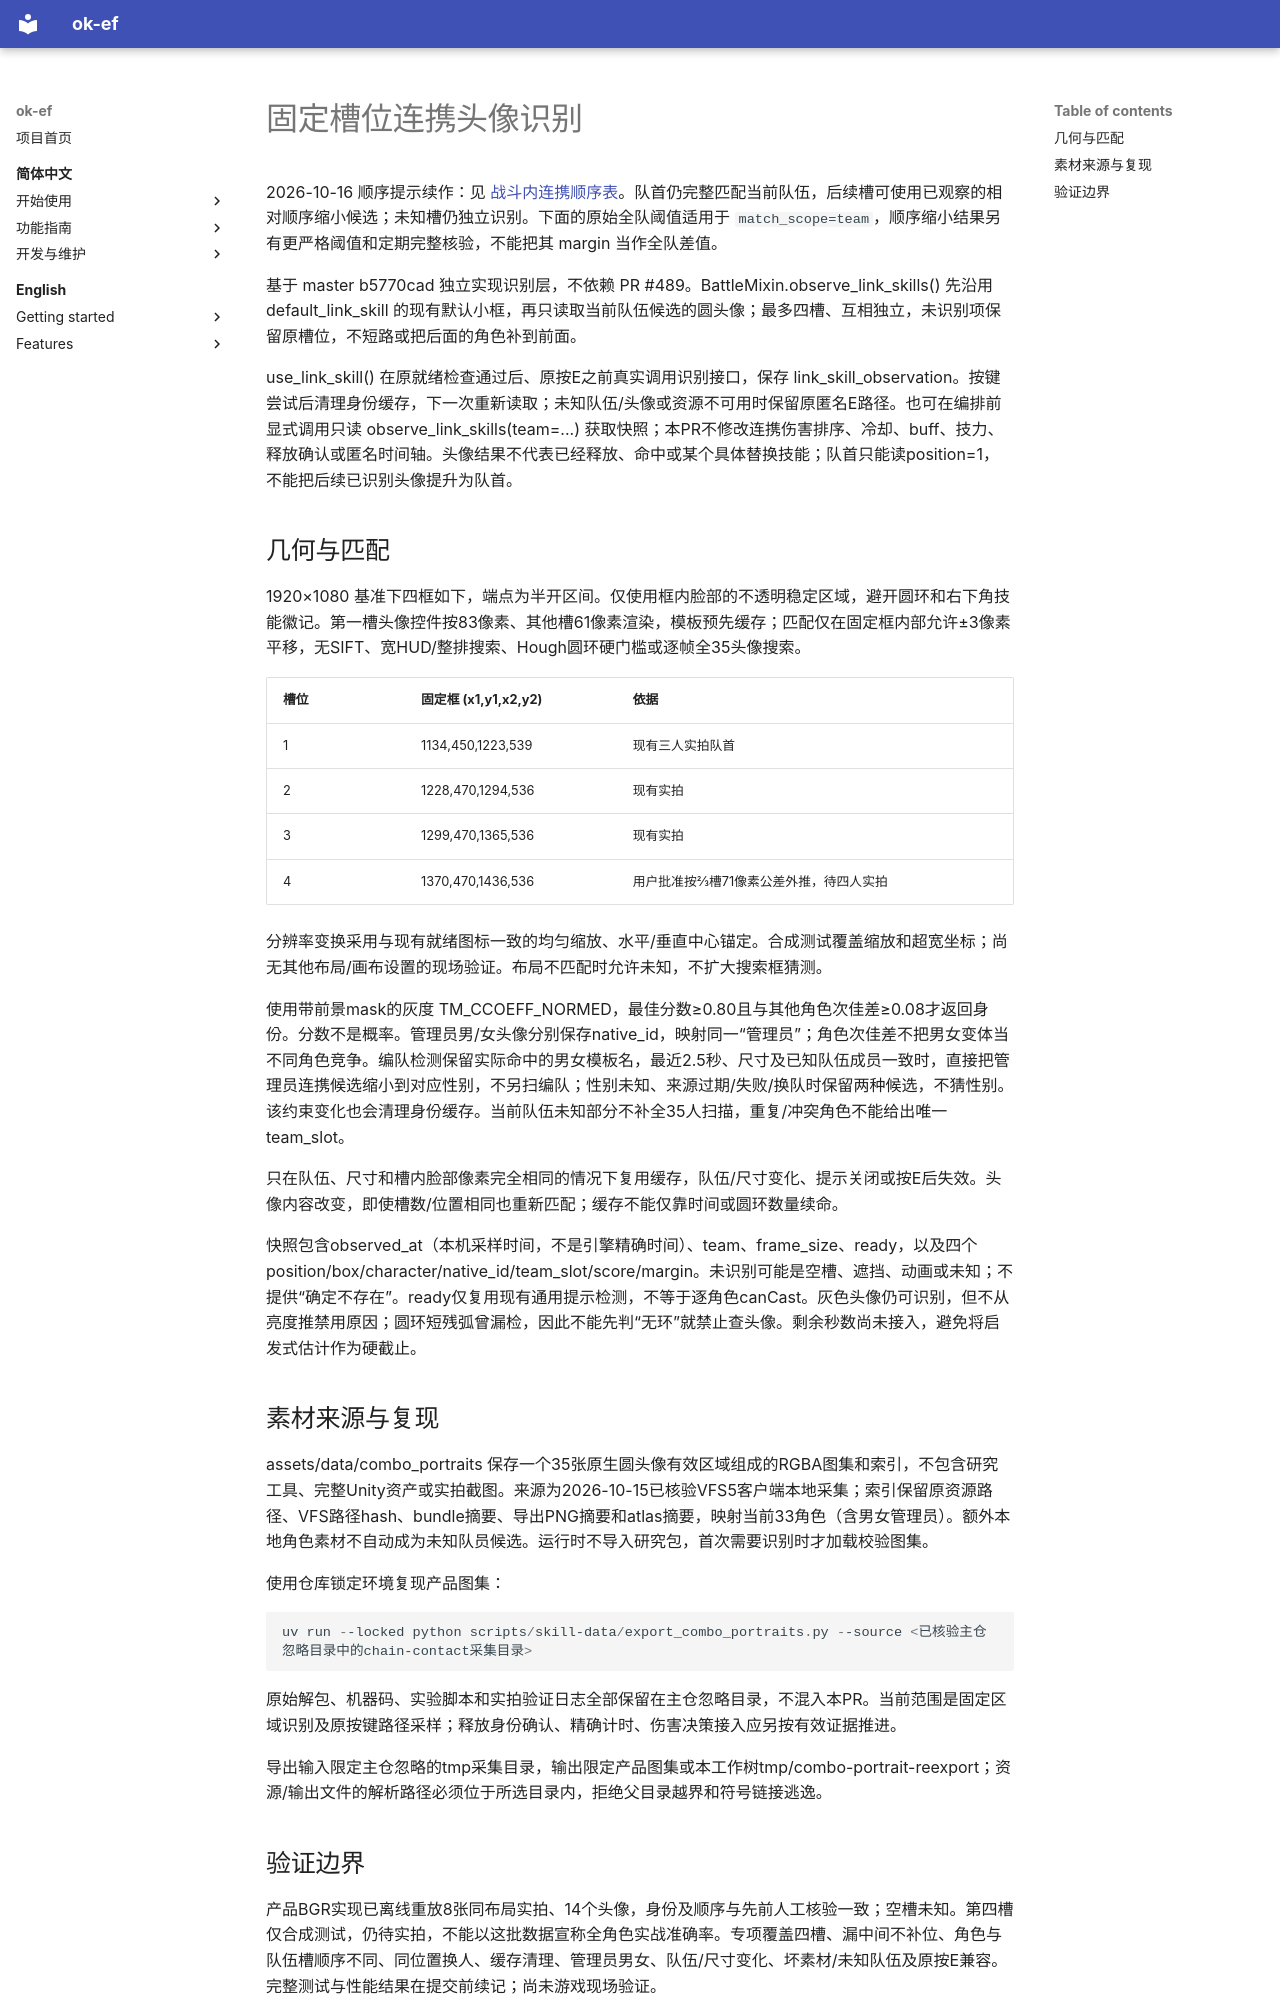

repository: AliceJump/ok-end-field · page: dev/combo-fixed-recognition/index.html · generator: mkdocs

# 固定槽位连携头像识别

2026-10-16 顺序提示续作：见 [战斗内连携顺序表](combo-order-memory.md)。队首仍完整匹配当前队伍，后续槽可使用已观察的相对顺序缩小候选；未知槽仍独立识别。下面的原始全队阈值适用于 `match_scope=team`，顺序缩小结果另有更严格阈值和定期完整核验，不能把其 margin 当作全队差值。

基于 master b5770cad 独立实现识别层，不依赖 PR #489。BattleMixin.observe_link_skills() 先沿用 default_link_skill 的现有默认小框，再只读取当前队伍候选的圆头像；最多四槽、互相独立，未识别项保留原槽位，不短路或把后面的角色补到前面。

use_link_skill() 在原就绪检查通过后、原按E之前真实调用识别接口，保存 link_skill_observation。按键尝试后清理身份缓存，下一次重新读取；未知队伍/头像或资源不可用时保留原匿名E路径。也可在编排前显式调用只读 observe_link_skills(team=...) 获取快照；本PR不修改连携伤害排序、冷却、buff、技力、释放确认或匿名时间轴。头像结果不代表已经释放、命中或某个具体替换技能；队首只能读position=1，不能把后续已识别头像提升为队首。

## 几何与匹配

1920×1080 基准下四框如下，端点为半开区间。仅使用框内脸部的不透明稳定区域，避开圆环和右下角技能徽记。第一槽头像控件按83像素、其他槽61像素渲染，模板预先缓存；匹配仅在固定框内部允许±3像素平移，无SIFT、宽HUD/整排搜索、Hough圆环硬门槛或逐帧全35头像搜索。

| 槽位 | 固定框 (x1,y1,x2,y2) | 依据 |
| --- | --- | --- |
| 1 | 1134,450,1223,539 | 现有三人实拍队首 |
| 2 | 1228,470,1294,536 | 现有实拍 |
| 3 | 1299,470,1365,536 | 现有实拍 |
| 4 | 1370,470,1436,536 | 用户批准按2/3槽71像素公差外推，待四人实拍 |

分辨率变换采用与现有就绪图标一致的均匀缩放、水平/垂直中心锚定。合成测试覆盖缩放和超宽坐标；尚无其他布局/画布设置的现场验证。布局不匹配时允许未知，不扩大搜索框猜测。

使用带前景mask的灰度 TM_CCOEFF_NORMED，最佳分数≥0.80且与其他角色次佳差≥0.08才返回身份。分数不是概率。管理员男/女头像分别保存native_id，映射同一“管理员”；角色次佳差不把男女变体当不同角色竞争。编队检测保留实际命中的男女模板名，最近2.5秒、尺寸及已知队伍成员一致时，直接把管理员连携候选缩小到对应性别，不另扫编队；性别未知、来源过期/失败/换队时保留两种候选，不猜性别。该约束变化也会清理身份缓存。当前队伍未知部分不补全35人扫描，重复/冲突角色不能给出唯一team_slot。

只在队伍、尺寸和槽内脸部像素完全相同的情况下复用缓存，队伍/尺寸变化、提示关闭或按E后失效。头像内容改变，即使槽数/位置相同也重新匹配；缓存不能仅靠时间或圆环数量续命。

快照包含observed_at（本机采样时间，不是引擎精确时间）、team、frame_size、ready，以及四个position/box/character/native_id/team_slot/score/margin。未识别可能是空槽、遮挡、动画或未知；不提供“确定不存在”。ready仅复用现有通用提示检测，不等于逐角色canCast。灰色头像仍可识别，但不从亮度推禁用原因；圆环短残弧曾漏检，因此不能先判“无环”就禁止查头像。剩余秒数尚未接入，避免将启发式估计作为硬截止。

## 素材来源与复现

assets/data/combo_portraits 保存一个35张原生圆头像有效区域组成的RGBA图集和索引，不包含研究工具、完整Unity资产或实拍截图。来源为2026-10-15已核验VFS5客户端本地采集；索引保留原资源路径、VFS路径hash、bundle摘要、导出PNG摘要和atlas摘要，映射当前33角色（含男女管理员）。额外本地角色素材不自动成为未知队员候选。运行时不导入研究包，首次需要识别时才加载校验图集。

使用仓库锁定环境复现产品图集：

```powershell
uv run --locked python scripts/skill-data/export_combo_portraits.py --source <已核验主仓忽略目录中的chain-contact采集目录>
```

原始解包、机器码、实验脚本和实拍验证日志全部保留在主仓忽略目录，不混入本PR。当前范围是固定区域识别及原按键路径采样；释放身份确认、精确计时、伤害决策接入应另按有效证据推进。

导出输入限定主仓忽略的tmp采集目录，输出限定产品图集或本工作树tmp/combo-portrait-reexport；资源/输出文件的解析路径必须位于所选目录内，拒绝父目录越界和符号链接逃逸。
